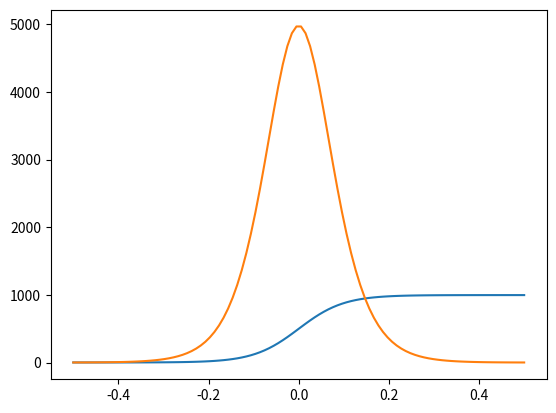

The script that saved this image:
import numpy as np
import matplotlib.pyplot as plt
nz=100
z=np.linspace(-0.5,0.5,nz)

rhov=1
rhol=997

b=10
def rho_(x):
    phi=(np.tanh(x*b)+1)/2
    return phi*rhol+(1-phi)*rhov

drho_dz=lambda x: rho_(x+1j*1E-22).imag/1E-22
rho=rho_(z)
plt.plot(z,rho)
plt.plot(z,drho_dz(z))

plt.show()



